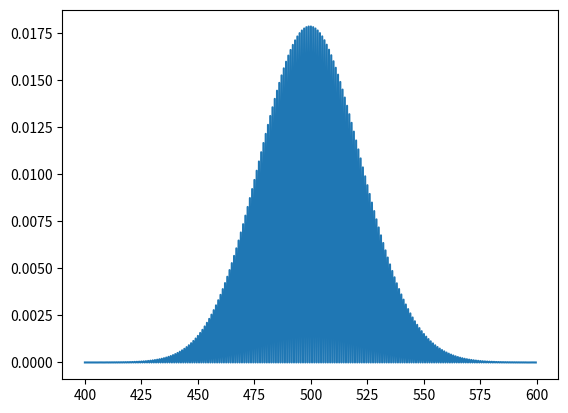

Write the Python code that produced this figure.
import numpy as np
from scipy.stats import poisson
import matplotlib.pyplot as plt

mu = 500
x = np.arange(400, 600, 0.5)
plt.plot (x, poisson.pmf(x, mu))
plt.show()
